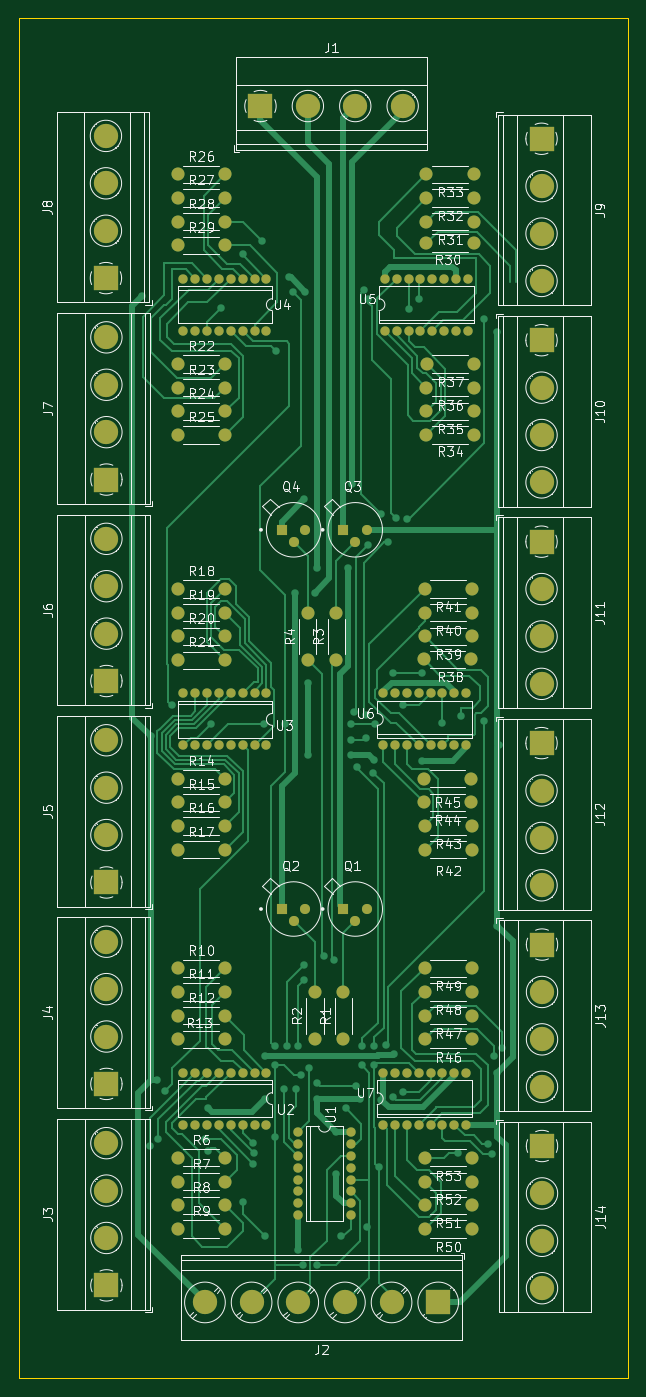
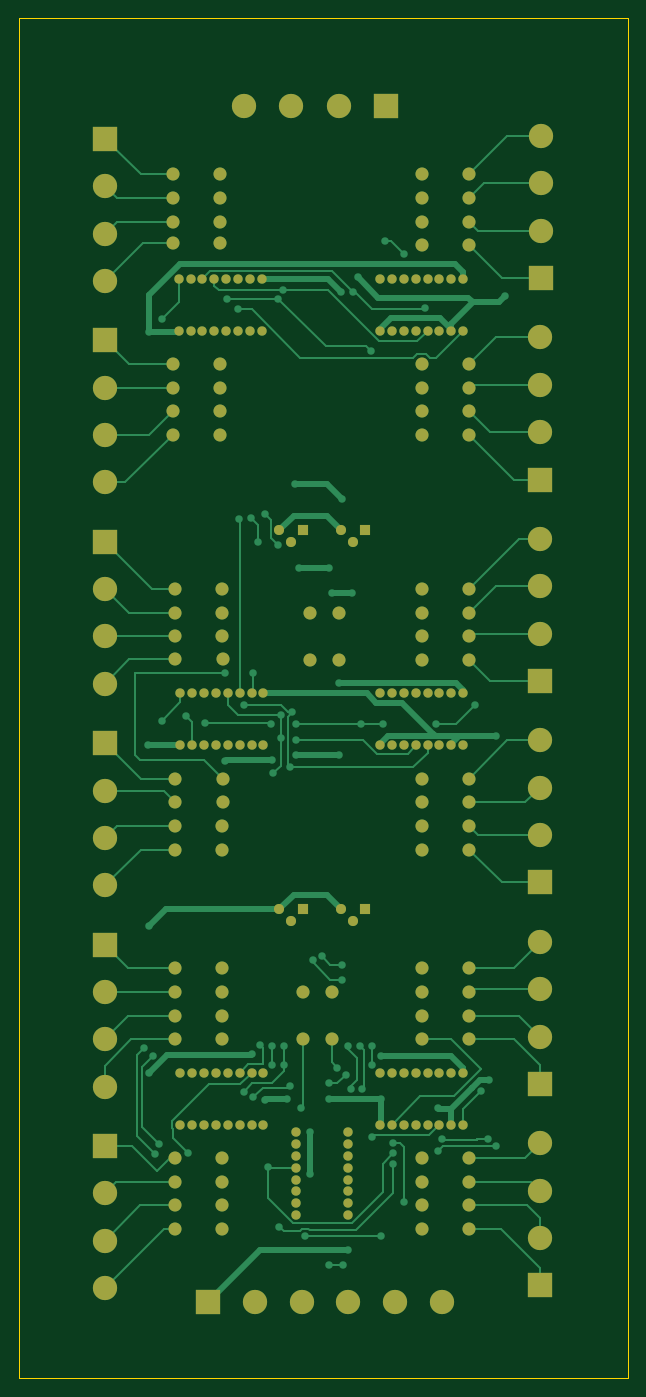
Circuit board: 9 layer files. Board 65.3 x 145.8 mm.
- bottom_copper: pcb-B_Cu.gbr (41981 bytes)
- bottom_mask: pcb-B_Mask.gbr (9760 bytes)
- paste: pcb-B_Paste.gbr (450 bytes)
- bottom_silk: pcb-B_Silkscreen.gbr (451 bytes)
- outline: pcb-Edge_Cuts.gbr (680 bytes)
- top_copper: pcb-F_Cu.gbr (54749 bytes)
- top_mask: pcb-F_Mask.gbr (9760 bytes)
- paste: pcb-F_Paste.gbr (450 bytes)
- top_silk: pcb-F_Silkscreen.gbr (96100 bytes)

=== bottom_copper: pcb-B_Cu.gbr (41981 bytes, source omitted) ===
=== bottom_mask: pcb-B_Mask.gbr (9760 bytes, source omitted) ===
=== paste: pcb-B_Paste.gbr ===
%TF.GenerationSoftware,KiCad,Pcbnew,(6.0.4)*%
%TF.CreationDate,2022-07-27T20:52:42-04:00*%
%TF.ProjectId,pcb,7063622e-6b69-4636-9164-5f7063625858,rev?*%
%TF.SameCoordinates,Original*%
%TF.FileFunction,Paste,Bot*%
%TF.FilePolarity,Positive*%
%FSLAX46Y46*%
G04 Gerber Fmt 4.6, Leading zero omitted, Abs format (unit mm)*
G04 Created by KiCad (PCBNEW (6.0.4)) date 2022-07-27 20:52:42*
%MOMM*%
%LPD*%
G01*
G04 APERTURE LIST*
G04 APERTURE END LIST*
M02*

=== bottom_silk: pcb-B_Silkscreen.gbr ===
%TF.GenerationSoftware,KiCad,Pcbnew,(6.0.4)*%
%TF.CreationDate,2022-07-27T20:52:42-04:00*%
%TF.ProjectId,pcb,7063622e-6b69-4636-9164-5f7063625858,rev?*%
%TF.SameCoordinates,Original*%
%TF.FileFunction,Legend,Bot*%
%TF.FilePolarity,Positive*%
%FSLAX46Y46*%
G04 Gerber Fmt 4.6, Leading zero omitted, Abs format (unit mm)*
G04 Created by KiCad (PCBNEW (6.0.4)) date 2022-07-27 20:52:42*
%MOMM*%
%LPD*%
G01*
G04 APERTURE LIST*
G04 APERTURE END LIST*
M02*

=== outline: pcb-Edge_Cuts.gbr ===
%TF.GenerationSoftware,KiCad,Pcbnew,(6.0.4)*%
%TF.CreationDate,2022-07-27T20:52:42-04:00*%
%TF.ProjectId,pcb,7063622e-6b69-4636-9164-5f7063625858,rev?*%
%TF.SameCoordinates,Original*%
%TF.FileFunction,Profile,NP*%
%FSLAX46Y46*%
G04 Gerber Fmt 4.6, Leading zero omitted, Abs format (unit mm)*
G04 Created by KiCad (PCBNEW (6.0.4)) date 2022-07-27 20:52:42*
%MOMM*%
%LPD*%
G01*
G04 APERTURE LIST*
%TA.AperFunction,Profile*%
%ADD10C,0.050000*%
%TD*%
G04 APERTURE END LIST*
D10*
X118110000Y-164592000D02*
X52832000Y-164592000D01*
X52832000Y-164592000D02*
X52832000Y-18796000D01*
X52832000Y-18796000D02*
X118110000Y-18796000D01*
X118110000Y-18796000D02*
X118110000Y-164592000D01*
M02*

=== top_copper: pcb-F_Cu.gbr (54749 bytes, source omitted) ===
=== top_mask: pcb-F_Mask.gbr (9760 bytes, source omitted) ===
=== paste: pcb-F_Paste.gbr ===
%TF.GenerationSoftware,KiCad,Pcbnew,(6.0.4)*%
%TF.CreationDate,2022-07-27T20:52:42-04:00*%
%TF.ProjectId,pcb,7063622e-6b69-4636-9164-5f7063625858,rev?*%
%TF.SameCoordinates,Original*%
%TF.FileFunction,Paste,Top*%
%TF.FilePolarity,Positive*%
%FSLAX46Y46*%
G04 Gerber Fmt 4.6, Leading zero omitted, Abs format (unit mm)*
G04 Created by KiCad (PCBNEW (6.0.4)) date 2022-07-27 20:52:42*
%MOMM*%
%LPD*%
G01*
G04 APERTURE LIST*
G04 APERTURE END LIST*
M02*

=== top_silk: pcb-F_Silkscreen.gbr (96100 bytes, source omitted) ===
